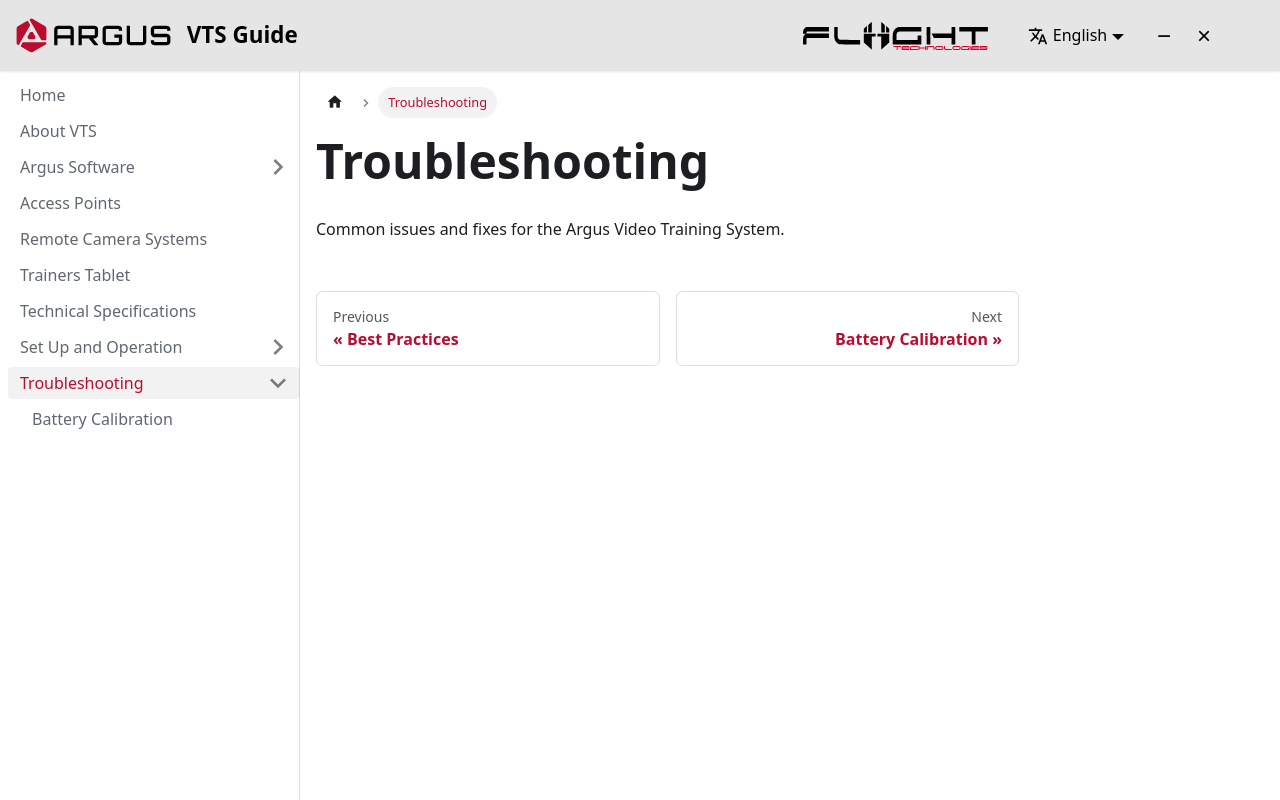

repository: Fliight-Engineering/argus-interactive-guide · page: docs/troubleshooting/index.html · generator: docusaurus

---
sidebar_position: 1
---

# Troubleshooting

Common issues and fixes for the Argus Video Training System.
